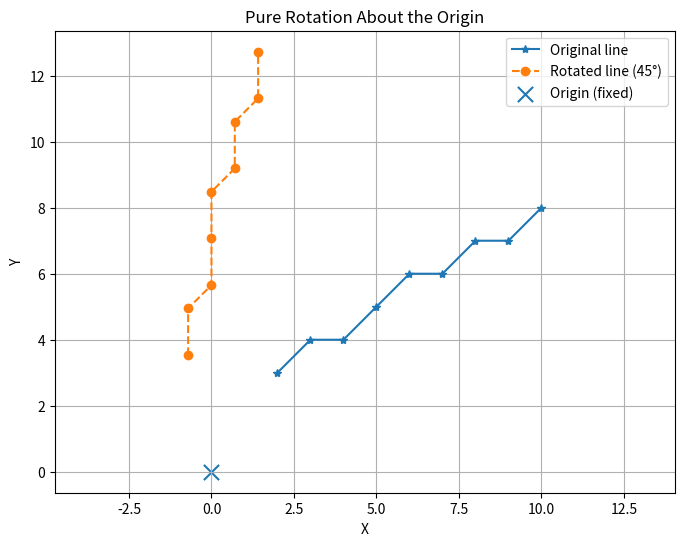

Reproduce this figure in Python.

import numpy as np
import matplotlib.pyplot as plt


def bresenham_line(x0, y0, x1, y1):
    xes, yes = [], []
    dx = abs(x1 - x0)
    dy = abs(y1 - y0)
    sx = 1 if x1 >= x0 else -1
    sy = 1 if y1 >= y0 else -1
    x, y = x0, y0

    if dx >= dy:
        p = 2 * dy - dx
        for _ in range(dx + 1):
            xes.append(x); yes.append(y)
            x += sx
            if p >= 0:
                y += sy
                p += 2 * dy - 2 * dx
            else:
                p += 2 * dy
    else:
        p = 2 * dx - dy
        for _ in range(dy + 1):
            xes.append(x); yes.append(y)
            y += sy
            if p >= 0:
                x += sx
                p += 2 * dx - 2 * dy
            else:
                p += 2 * dx

    return np.array(xes), np.array(yes)


def apply_2d_transformation(x_coords, y_coords, M):
    pts = np.vstack([x_coords, y_coords, np.ones_like(x_coords)])
    out = M @ pts
    return out[0], out[1]


def rotate_about_origin(x0, y0, x1, y1, theta_deg=45):
    # Original line
    x_orig, y_orig = bresenham_line(x0, y0, x1, y1)

    # Rotation angle (degrees → radians)
    theta = np.deg2rad(theta_deg)

    # Pure rotation matrix (about origin)
    rotation_matrix = np.array([
        [np.cos(theta), -np.sin(theta), 0],
        [np.sin(theta),  np.cos(theta), 0],
        [0,              0,             1]
    ])

    # Apply rotation
    x_rot, y_rot = apply_2d_transformation(
        x_orig, y_orig, rotation_matrix
    )

    # Plot
    plt.figure(figsize=(8, 6))
    plt.plot(x_orig, y_orig, marker='*', linestyle='-', label='Original line')
    plt.plot(x_rot, y_rot, marker='o', linestyle='--',
             label=f'Rotated line ({theta_deg}°)')

    plt.scatter([0], [0], marker='x', s=120, label='Origin (fixed)')
    plt.title("Pure Rotation About the Origin")
    plt.xlabel("X")
    plt.ylabel("Y")
    plt.grid(True)
    plt.axis('equal')
    plt.legend()
    plt.show()


# Example
rotate_about_origin(2, 3, 10, 8, theta_deg=45)

